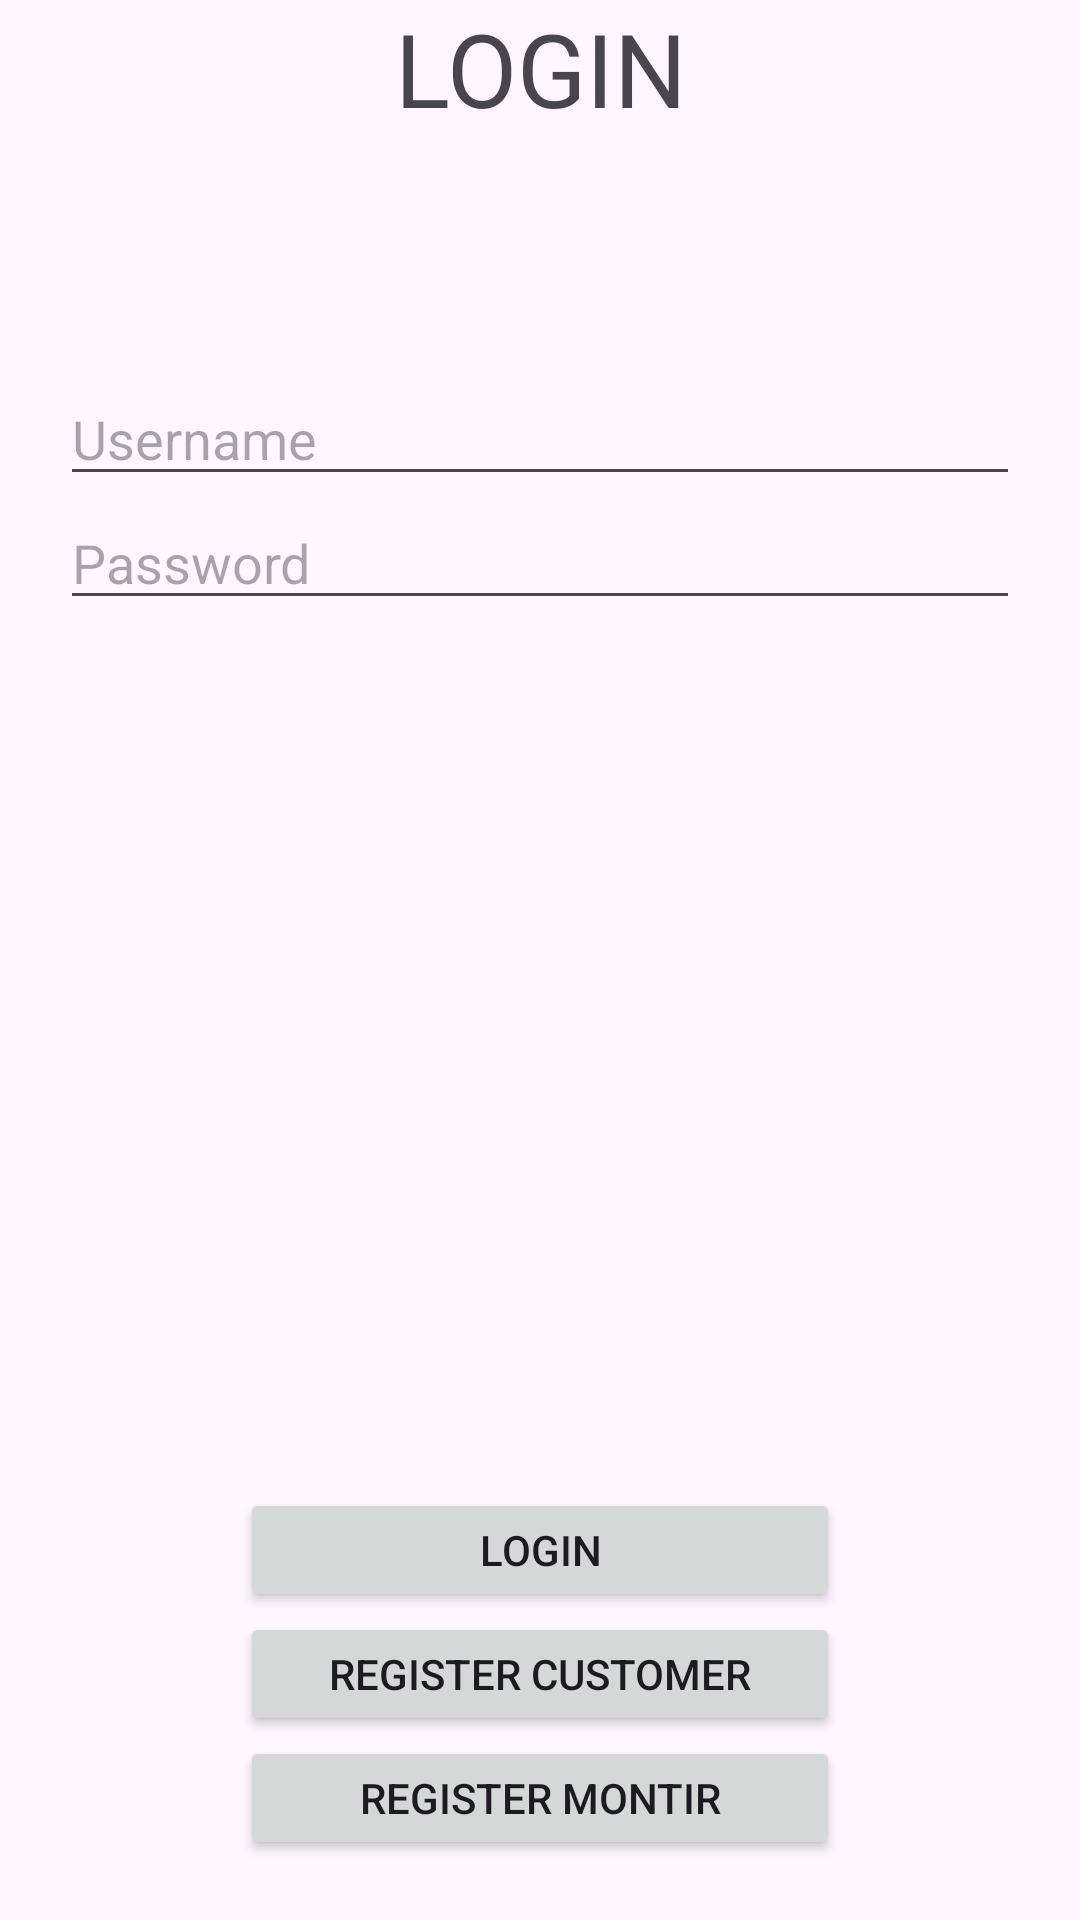

The Android layout XML behind this screen, and the referenced resources:
<!-- AndroidManifest.xml: application theme Theme.TugasM5_6958 -->
<!-- res/layout/fragment_login.xml -->
<?xml version="1.0" encoding="utf-8"?>
<FrameLayout xmlns:android="http://schemas.android.com/apk/res/android"
    xmlns:tools="http://schemas.android.com/tools"
    android:layout_width="match_parent"
    android:layout_height="match_parent"
    android:layout_marginTop="?android:attr/actionBarSize"
    tools:context=".LoginFragment">

    
    <LinearLayout
        android:layout_width="match_parent"
        android:layout_height="match_parent"
        android:orientation="vertical"
        android:paddingHorizontal="20dp"
        android:paddingBottom="20dp">

        <LinearLayout
            android:layout_width="match_parent"
            android:layout_height="match_parent"
            android:layout_weight="2"
            android:orientation="horizontal">

            <TextView
                android:id="@+id/tvLoginTitle"
                android:layout_width="match_parent"
                android:layout_height="wrap_content"
                android:layout_weight="1"
                android:gravity="center"
                android:text="LOGIN"
                android:textSize="34sp" />
        </LinearLayout>

        <LinearLayout
            android:layout_width="match_parent"
            android:layout_height="match_parent"
            android:layout_weight="1"
            android:orientation="vertical">

            <EditText
                android:id="@+id/etUsername"
                android:layout_width="match_parent"
                android:layout_height="wrap_content"
                android:ems="10"
                android:hint="Username"
                android:inputType="text" />

            <EditText
                android:id="@+id/etPassword"
                android:layout_width="match_parent"
                android:layout_height="wrap_content"
                android:ems="10"
                android:hint="Password"
                android:inputType="textPassword" />
        </LinearLayout>

        <LinearLayout
            android:layout_width="match_parent"
            android:layout_height="match_parent"
            android:layout_weight="2"
            android:gravity="center"
            android:orientation="vertical">

            <Button
                android:id="@+id/btnLogin"
                android:layout_width="200dp"
                android:layout_height="wrap_content"
                android:layout_weight="1"
                android:text="LOGIN" />

            <Button
                android:id="@+id/btnRegisterCustomer"
                android:layout_width="200dp"
                android:layout_height="wrap_content"
                android:layout_weight="1"
                android:text="REGISTER CUSTOMER" />

            <Button
                android:id="@+id/btnRegisterMontir"
                android:layout_width="200dp"
                android:layout_height="wrap_content"
                android:layout_weight="1"
                android:text="REGISTER MONTIR" />
        </LinearLayout>
    </LinearLayout>

</FrameLayout>
<!-- resources referenced by this layout -->
<resources>
  <style name="Theme.TugasM5_6958" parent="Base.Theme.TugasM5_6958" />
  <style name="Base.Theme.TugasM5_6958" parent="Theme.Material3.DayNight">
          
          
      </style>
</resources>
